Image classification data set "preprocessed" (drithh/skin-cancer-classification on GitHub). Class labels (2): benign, malignant.

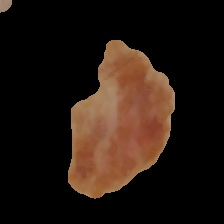
Label: malignant

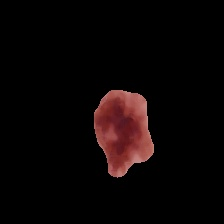
Label: benign

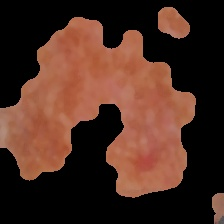
Label: malignant

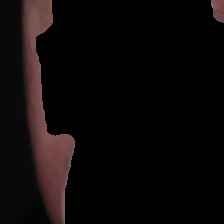
Label: malignant

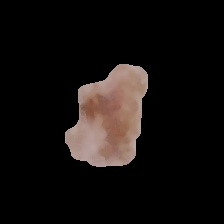
Label: benign

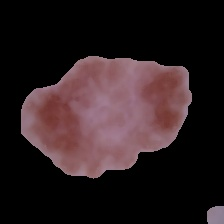
Label: malignant
